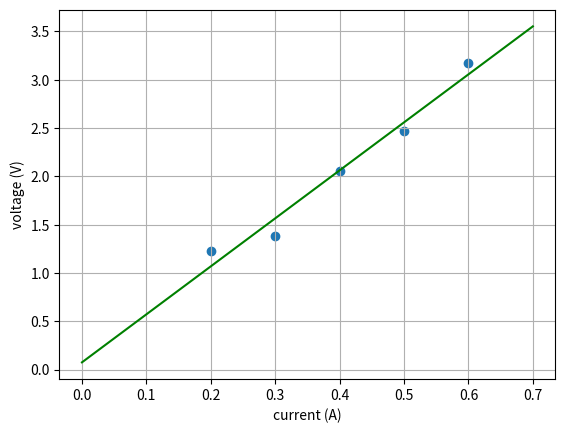

This chart was generated by the following Python code: (Note: this script raises an exception after producing the figure.)
#!/usr/bin/env python
# coding: utf-8

# In[9]:


## sythetic dataset for the Recusrive Least squares theory

import numpy as np
from numpy.linalg import inv
import matplotlib.pyplot as plt

I = np.array([[0.2, 0.3, 0.4, 0.5, 0.6]]).T
V = np.array([[1.23, 1.38, 2.06, 2.47, 3.17]]).T


# In[10]:


## 
# ### Batch Estimator
# Before implementing recursive least squares, we review the parameter estimate given by the batch least squares method for comparison.
## Batch Solution
# compact solution adding ones for the 
H = np.ones((5,2))
H[:, 0] = I.reshape(5,)

# prediction values   least square solution
x_ls = inv(H.T.dot(H)).dot(H.T.dot(V))
print('The parameters of the line fit are ([R, b]):')
print(x_ls)

#Plot
I_line = np.arange(0, 0.8, 0.1)
V_line = x_ls[0]*I_line + x_ls[1]
plt.figure(2)
plt.scatter(np.asarray(I), np.asarray(V))
plt.plot(I_line, V_line, 'g')
plt.xlabel('current (A)')
plt.ylabel('voltage (V)')
plt.grid(True)
plt.show()


# In[11]:


# We begin with a prior estimate of R = 4.
# We assume perfect knowledge of current I, while voltage V data are corrupted by additive, independent and identically distributed Gaussian noise of variance 0.0255 V^2.
# R_hat ~ N(4,10) , b_hat ~ N (0,0.2)

# Initialize the parameter and covariance estimates: x0_hat = E[x], P0 = E[(x-x0_hat)*(x-x0_hat).T]
P_k = np.array([[10,0],[0,0.2]])   #covariance is choosen initially  
x_k = np.array([4, 0]).T           #compact notation X basically H in following code

#Our measurement variance
Var = 0.0225

#Pre allocate our solutions so we can save the estimate at every step
num_meas = I.shape[0]
x_hist = np.zeros((num_meas + 1,2))
P_hist = np.zeros((num_meas + 1,2,2))
print("P_hist.shape=",P_hist.shape)

x_hist[0] = x_k
P_hist[0] = P_k


# In[16]:


#Iterate over the measurements
for k in range(num_meas):
    
    #Construct the Jacobian H_k
    H_k = np.array([I[k], 1]).reshape(1, 2) 
    H_k = np.array(H_k, dtype=np.float64)
    R_k = np.array([Var])
      
    #Construct K_k - Gain Matrix   Kk = P(k-1)*Hk.T*(Hk*P(k-1)*Hk.T+Rk)^-1    
    K_k = P_hist[k].dot(H_k.T).dot(inv(H_k.dot(P_hist[k]).dot(H_k.T) + R_k))
    np.reshape(K_k, (2, 1))  
    
    #Update our estimate    xk_hat = x(k-1)_hat+Kk*(yk-Hk*x(k-1)_hat)
    x_k = x_hist[k].reshape(2, 1) + K_k.dot(V[k] - H_k.dot(x_hist[k].reshape(2, 1)))
   
    #Update our uncertainty - Estimator Covariance
    P_k = (np.eye(2, dtype=int) - K_k.dot(H_k)).dot(P_hist[k])
       
    #Keep track of our history
    P_hist[k+1] = P_k.reshape(2, 2)
    x_hist[k+1] = x_k.reshape(1, 2)
    
print('The parameters of the line fit are ([R, b]):')
print(x_k)

# Plot results
I_line = np.arange(0, 0.8, 0.1)
plt.figure(3)
plt.scatter(np.asarray(I), np.asarray(V))
plt.xlabel('current (A)')
plt.ylabel('voltage (V)')
plt.plot(I_line, V_line, label='Batch Least-Squares Solution')
for k in range(num_meas):
    V_line = x_hist[k,0]*I_line + x_hist[k,1]
    plt.plot(I_line, V_line, label='Measurement {}'.format(k))

plt.grid(True)
plt.legend()
plt.show()


# In[ ]:




